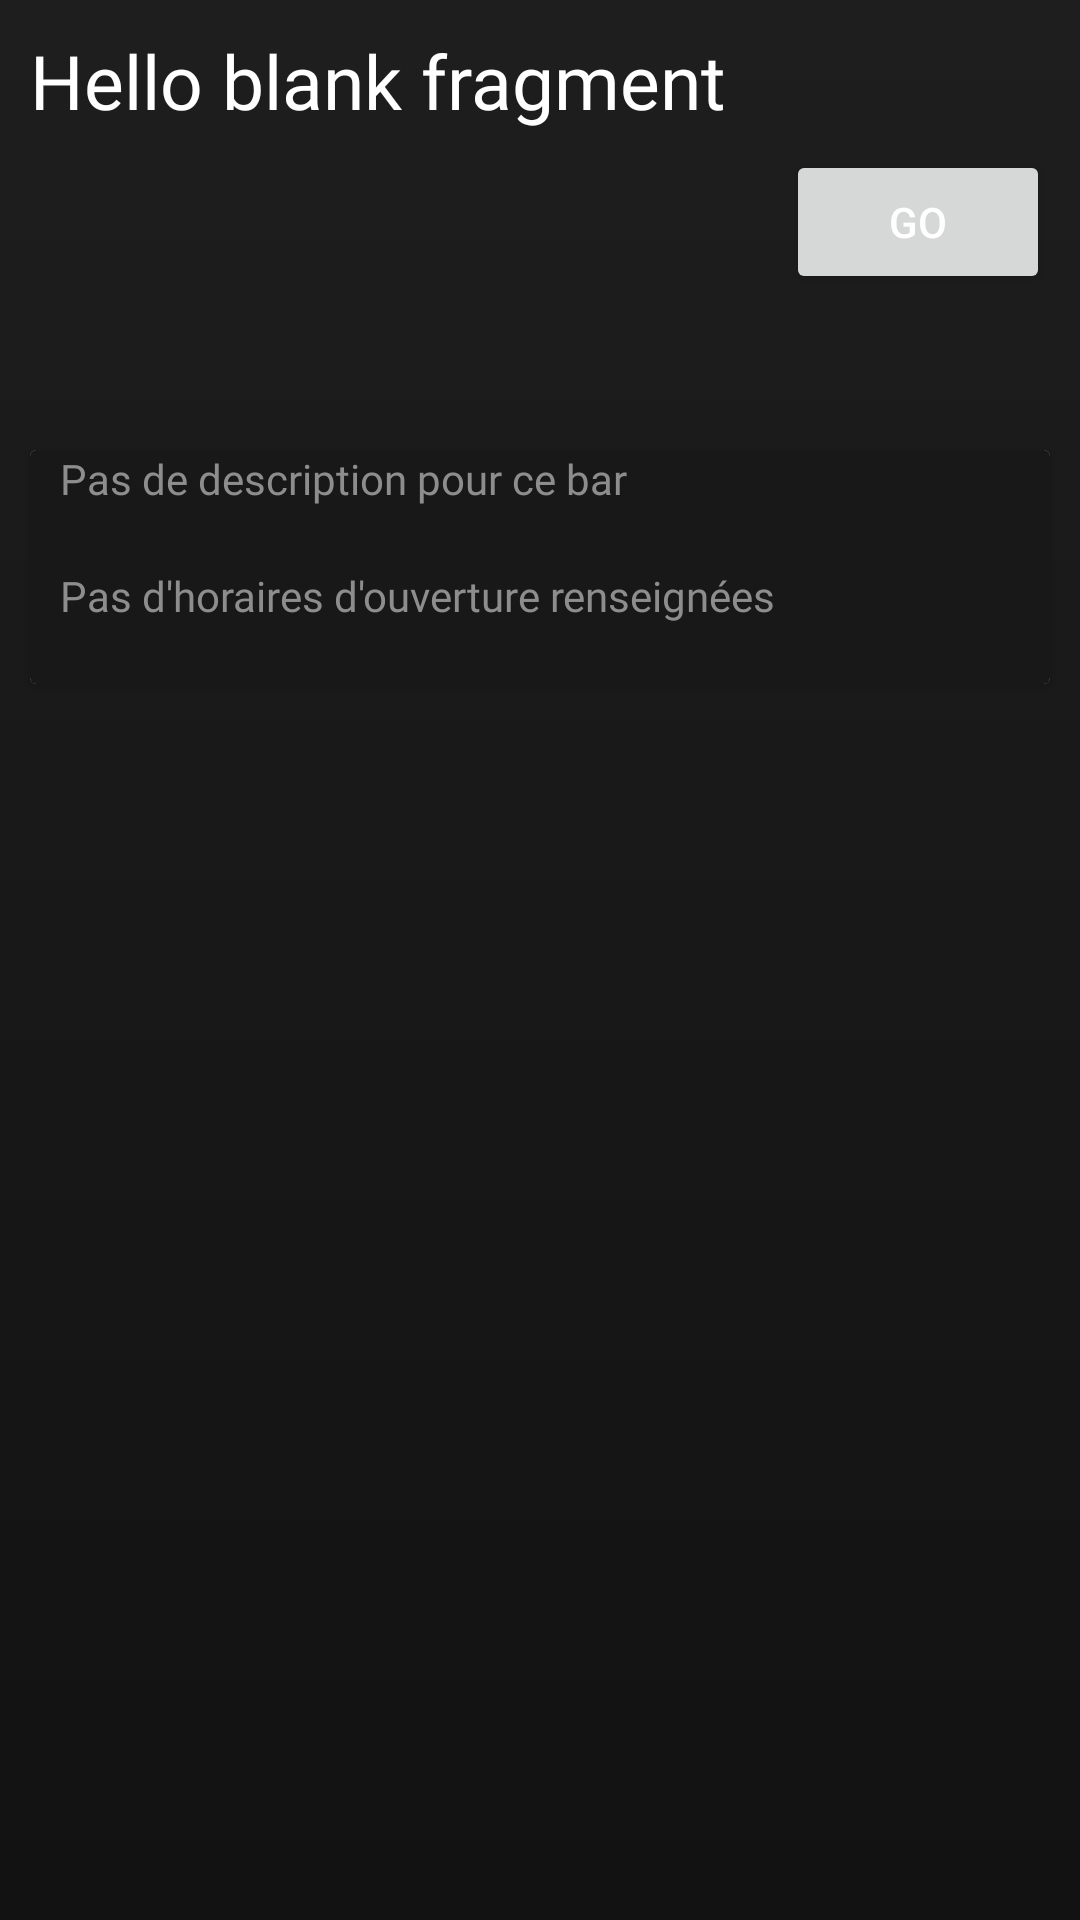

Produce the Android XML layout that renders to this screen, including the resource entries it uses.
<!-- AndroidManifest.xml: application theme Theme.SuperSoiree -->
<!-- res/layout/fragment_bottom_sheet.xml -->
<?xml version="1.0" encoding="utf-8"?>
<androidx.coordinatorlayout.widget.CoordinatorLayout xmlns:tools="http://schemas.android.com/tools"
    android:layout_width="match_parent"
    android:layout_height="match_parent"
    xmlns:app="http://schemas.android.com/apk/res-auto"
    xmlns:android="http://schemas.android.com/apk/res/android"
    android:backgroundTint="#00000000"

    >
    <FrameLayout
        android:id="@+id/BottomSheet"
        android:layout_width="match_parent"
        android:layout_height="match_parent"
        tools:context=".ui.BottomSheetFragment"
        android:background="@drawable/background_bottomsheet"

        >

          <TextView
            android:id="@+id/pubName"
            android:layout_width="match_parent"
            android:layout_height="match_parent"
            android:textColor="@color/white"
            android:textSize="25dp"
            android:text="@string/hello_blank_fragment"
            android:layout_marginTop="10dp"
            android:layout_marginStart="10dp" android:fontFamily="@font/asimovprinte"/>

        <Button
            android:id="@+id/start_pub_itinerary"
            android:layout_width="wrap_content"
            android:layout_height="wrap_content"
            android:text="Go"
            android:layout_marginTop="50dp"
            android:layout_marginRight="10dp"
            android:layout_gravity="right"
            android:textColor="@color/white"/>

        <androidx.cardview.widget.CardView
            android:layout_width="match_parent"
            android:layout_height="wrap_content"
            android:layout_marginTop="150dp"
            android:layout_marginStart="10dp"
            android:layout_marginEnd="10dp"
            android:background="#00000000">
            <androidx.constraintlayout.widget.ConstraintLayout
                android:layout_width="match_parent"
                android:background="@drawable/container"
                android:layout_height="wrap_content"
                >
                <TextView
                    android:id="@+id/pub_description"
                    android:layout_width="wrap_content"
                    android:layout_height="wrap_content"
                    android:text="Pas de description pour ce bar"
                    app:layout_constraintStart_toStartOf="parent"
                    app:layout_constraintTop_toTopOf="parent"
                    android:layout_marginStart="10dp"
                    android:textColor="#8D8D8D"
                    android:fontFamily="@font/asimovprinte"

                    />
                <TextView
                    android:id="@+id/hours"
                    android:layout_width="wrap_content"
                    android:layout_height="wrap_content"
                    app:layout_constraintStart_toStartOf="parent"
                    app:layout_constraintTop_toBottomOf="@id/pub_description"
                    android:layout_marginStart="10dp"
                    android:layout_marginTop="20dp"
                    android:text="Pas d'horaires d'ouverture renseignées"
                    android:textColor="#8D8D8D"
                    android:fontFamily="@font/asimovprinte"/>
                <ImageButton
                    android:id="@+id/fav"
                    android:layout_width="wrap_content"
                    android:layout_height="wrap_content"
                    android:src="@drawable/fav_off"
                    app:layout_constraintEnd_toEndOf="parent"
                    app:layout_constraintTop_toBottomOf="@+id/hours"
                    android:layout_marginEnd="45dp"
                    android:backgroundTint="#00000000"


                    />

            </androidx.constraintlayout.widget.ConstraintLayout>


        </androidx.cardview.widget.CardView>



    </FrameLayout>

</androidx.coordinatorlayout.widget.CoordinatorLayout>
<!-- resources referenced by this layout -->
<resources>
  <color name="white">#FFFFFFFF</color>
  <!-- drawable background_bottomsheet (drawable) -->
  <?xml version="1.0" encoding="utf-8"?>
  <shape xmlns:android="http://schemas.android.com/apk/res/android">
      <gradient
          android:type="linear"
          android:angle="90"
          android:startColor="#121212"
          android:endColor="#1E1E1E"
      />
  </shape>
  <!-- drawable container (drawable) -->
  <?xml version="1.0" encoding="utf-8"?>
  <shape xmlns:android="http://schemas.android.com/apk/res/android"
      >
  
  
     <solid
         android:color="#181818"
         />
  </shape>
  <string name="hello_blank_fragment">Hello blank fragment</string>
  <style name="Theme.SuperSoiree" parent="Theme.MaterialComponents.DayNight.DarkActionBar">
          
          <item name="colorPrimary">@color/white</item>
          <item name="colorPrimaryVariant">@color/white</item>
          <item name="colorOnPrimary">@color/black</item>
          
          <item name="colorSecondary">@color/teal_200</item>
          <item name="colorSecondaryVariant">@color/teal_700</item>
          <item name="colorOnSecondary">@color/black</item>
          
          <item name="android:statusBarColor">?attr/colorPrimaryVariant</item>
          
      </style>
  <color name="black">#FF000000</color>
  <color name="teal_200">#FF03DAC5</color>
  <color name="teal_700">#FF018786</color>
</resources>
